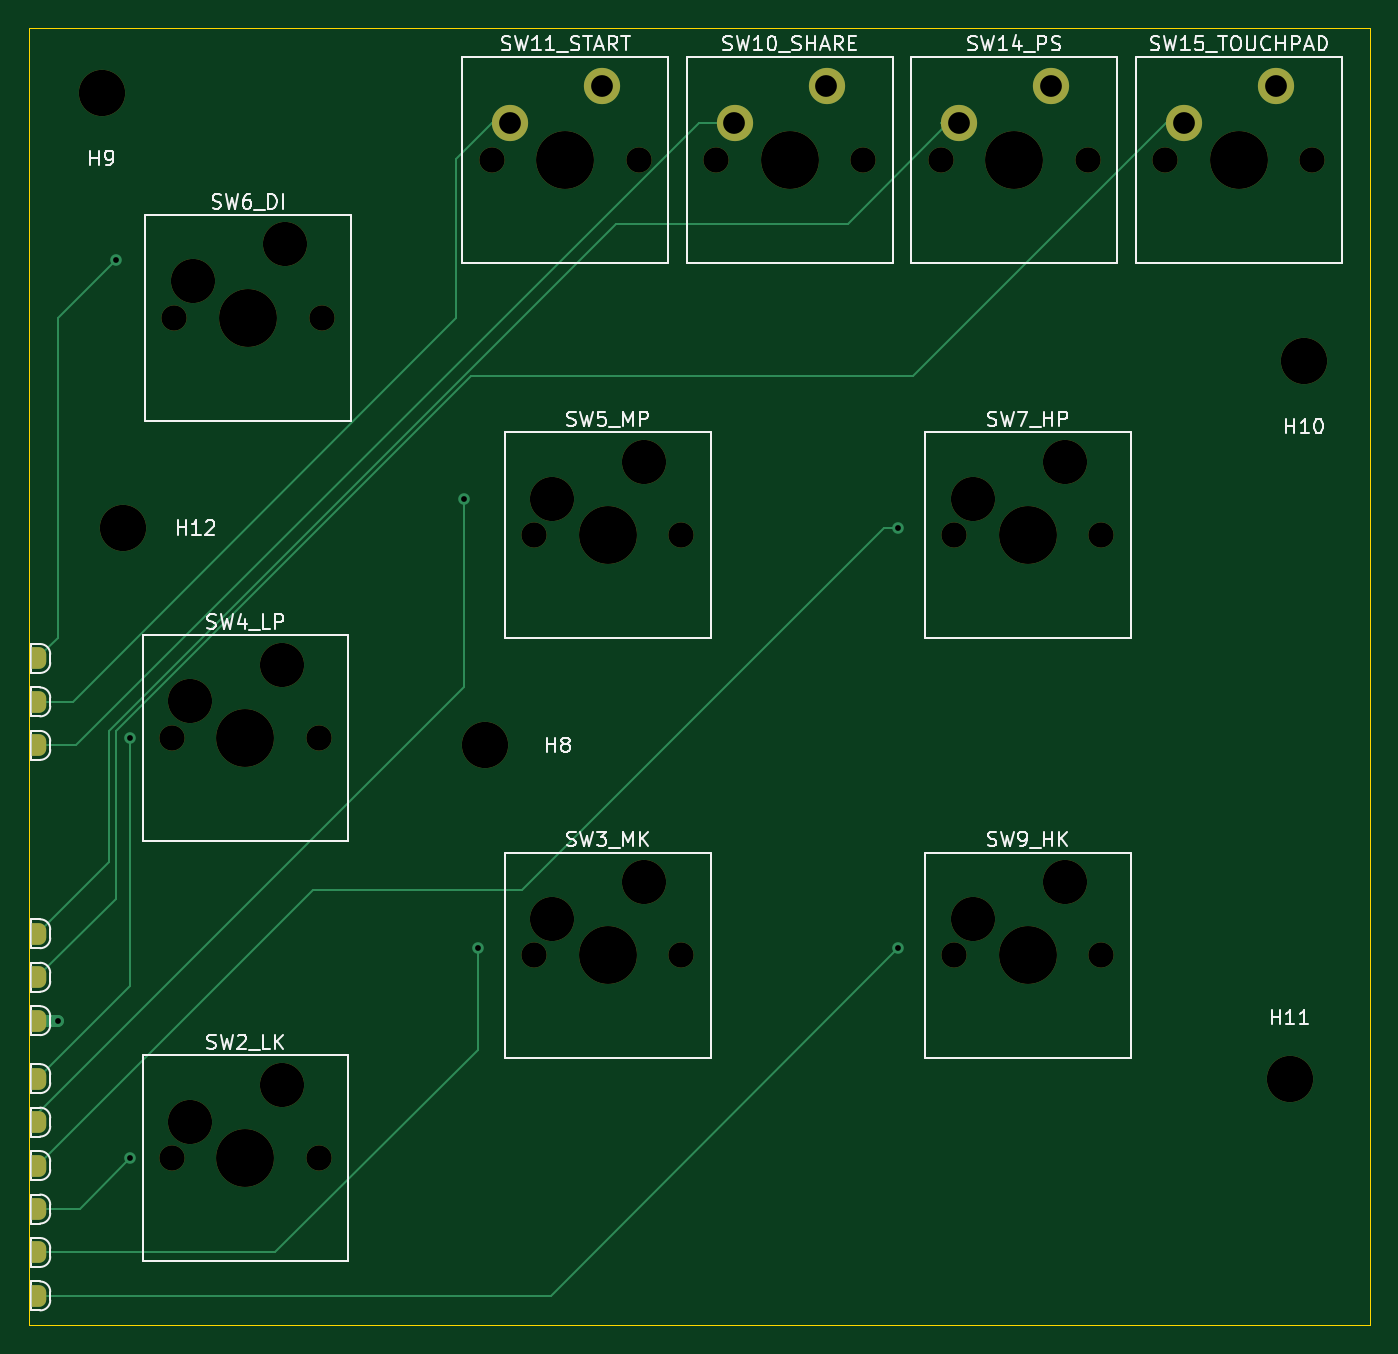
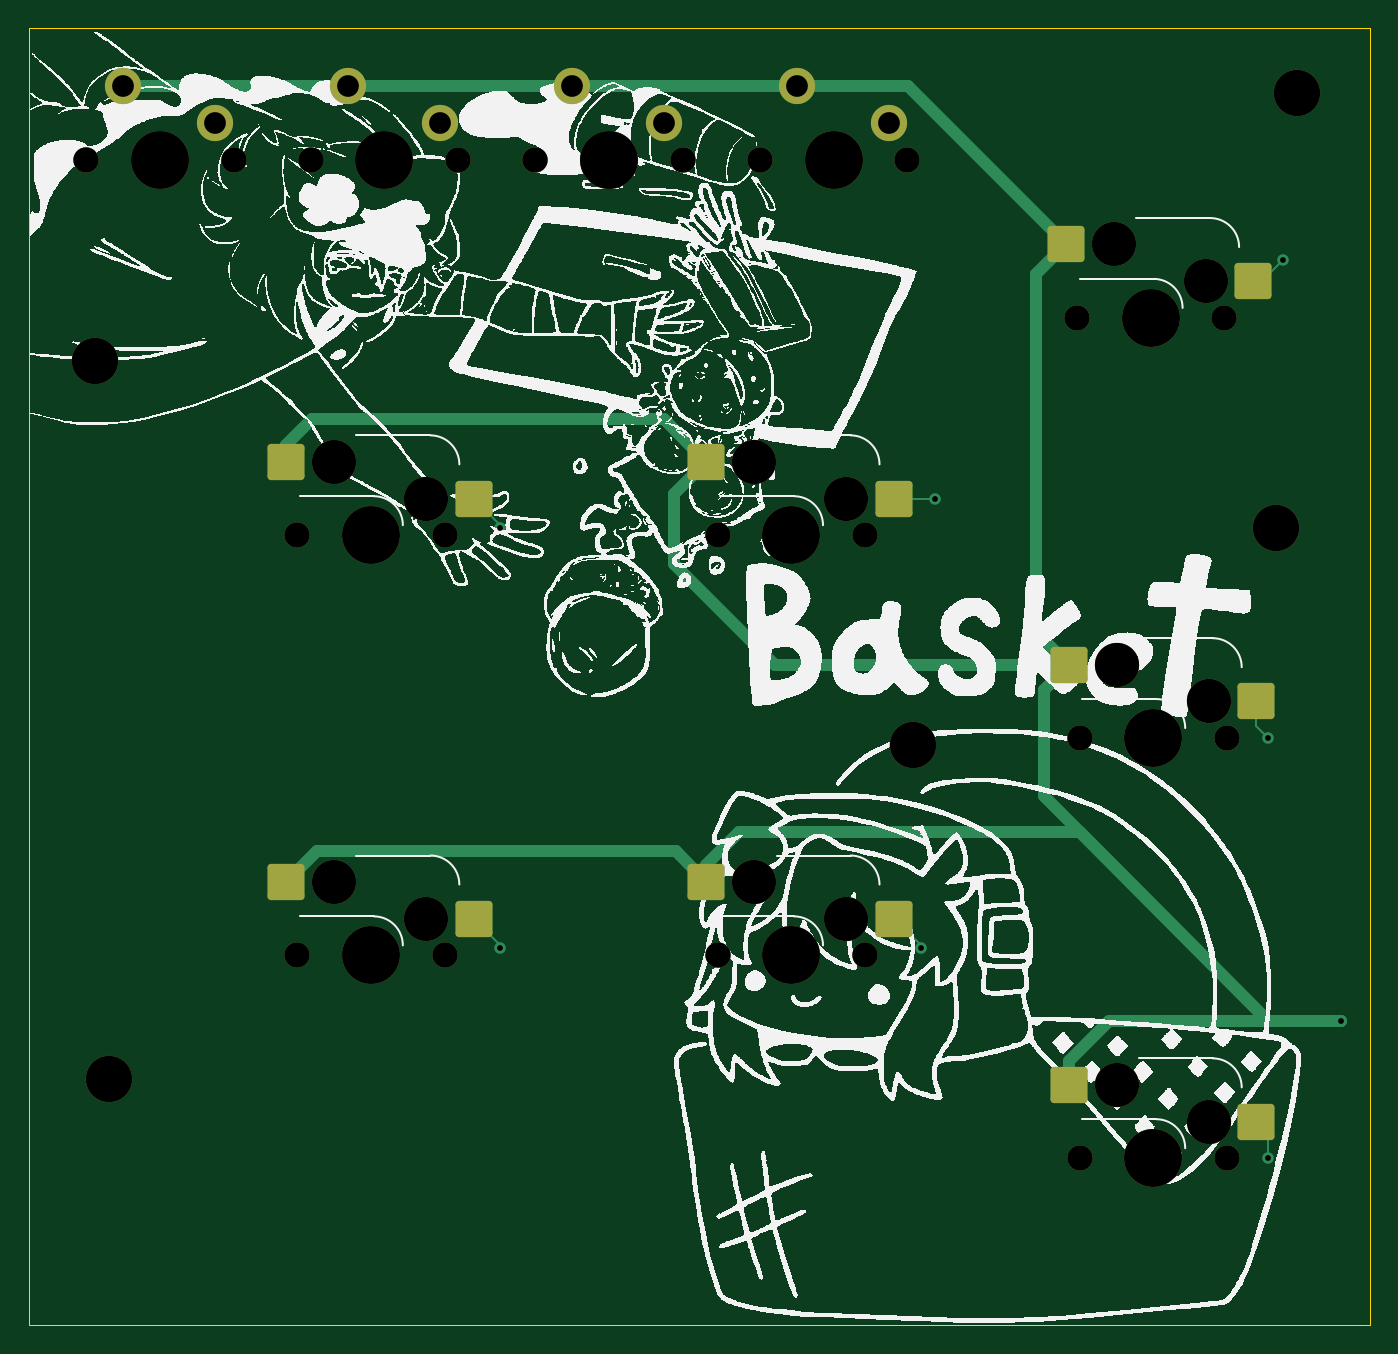
Circuit board: 11 layer files. Board 92.5 x 89.5 mm.
- bottom_copper: 3board_b-B_Cu.gbr (5513 bytes)
- bottom_mask: 3board_b-B_Mask.gbr (3696 bytes)
- paste: 3board_b-B_Paste.gbr (1603 bytes)
- bottom_silk: 3board_b-B_Silkscreen.gbr (2061222 bytes)
- outline: 3board_b-Edge_Cuts.gbr (685 bytes)
- top_copper: 3board_b-F_Cu.gbr (5242 bytes)
- top_mask: 3board_b-F_Mask.gbr (3698 bytes)
- paste: 3board_b-F_Paste.gbr (451 bytes)
- top_silk: 3board_b-F_Silkscreen.gbr (49289 bytes)
- drill: 3board_b-NPTH.drl (1337 bytes)
- drill: 3board_b-PTH.drl (633 bytes)

=== bottom_copper: 3board_b-B_Cu.gbr ===
%TF.GenerationSoftware,KiCad,Pcbnew,8.0.4*%
%TF.CreationDate,2024-07-29T15:22:08-07:00*%
%TF.ProjectId,3board_b,33626f61-7264-45f6-922e-6b696361645f,rev?*%
%TF.SameCoordinates,Original*%
%TF.FileFunction,Copper,L2,Bot*%
%TF.FilePolarity,Positive*%
%FSLAX46Y46*%
G04 Gerber Fmt 4.6, Leading zero omitted, Abs format (unit mm)*
G04 Created by KiCad (PCBNEW 8.0.4) date 2024-07-29 15:22:08*
%MOMM*%
%LPD*%
G01*
G04 APERTURE LIST*
G04 Aperture macros list*
%AMRoundRect*
0 Rectangle with rounded corners*
0 $1 Rounding radius*
0 $2 $3 $4 $5 $6 $7 $8 $9 X,Y pos of 4 corners*
0 Add a 4 corners polygon primitive as box body*
4,1,4,$2,$3,$4,$5,$6,$7,$8,$9,$2,$3,0*
0 Add four circle primitives for the rounded corners*
1,1,$1+$1,$2,$3*
1,1,$1+$1,$4,$5*
1,1,$1+$1,$6,$7*
1,1,$1+$1,$8,$9*
0 Add four rect primitives between the rounded corners*
20,1,$1+$1,$2,$3,$4,$5,0*
20,1,$1+$1,$4,$5,$6,$7,0*
20,1,$1+$1,$6,$7,$8,$9,0*
20,1,$1+$1,$8,$9,$2,$3,0*%
G04 Aperture macros list end*
%TA.AperFunction,SMDPad,CuDef*%
%ADD10RoundRect,0.250000X-1.025000X-1.000000X1.025000X-1.000000X1.025000X1.000000X-1.025000X1.000000X0*%
%TD*%
%TA.AperFunction,ComponentPad*%
%ADD11C,2.500000*%
%TD*%
%TA.AperFunction,ViaPad*%
%ADD12C,0.800000*%
%TD*%
%TA.AperFunction,Conductor*%
%ADD13C,0.150000*%
%TD*%
%TA.AperFunction,Conductor*%
%ADD14C,0.800000*%
%TD*%
G04 APERTURE END LIST*
D10*
%TO.P,SW4_LP,1,1*%
%TO.N,/Buttons/B3*%
X110083943Y-66460000D03*
%TO.P,SW4_LP,2,2*%
%TO.N,GND*%
X123010943Y-63920000D03*
%TD*%
D11*
%TO.P,SW15_TOUCHPAD,1,1*%
%TO.N,/Buttons/A2*%
X181925000Y-26540000D03*
%TO.P,SW15_TOUCHPAD,2,2*%
%TO.N,GND*%
X188275000Y-24000000D03*
%TD*%
%TO.P,SW10_SHARE,1,1*%
%TO.N,/Buttons/S1*%
X150925000Y-26540000D03*
%TO.P,SW10_SHARE,2,2*%
%TO.N,GND*%
X157275000Y-24000000D03*
%TD*%
D10*
%TO.P,SW9_HK,1,1*%
%TO.N,/Buttons/R2*%
X164083943Y-81460000D03*
%TO.P,SW9_HK,2,2*%
%TO.N,GND*%
X177010943Y-78920000D03*
%TD*%
%TO.P,SW3_MK,1,1*%
%TO.N,/Buttons/B2*%
X135083943Y-81460000D03*
%TO.P,SW3_MK,2,2*%
%TO.N,GND*%
X148010943Y-78920000D03*
%TD*%
%TO.P,SW2_LK,1,1*%
%TO.N,/Buttons/B1*%
X110083943Y-95460000D03*
%TO.P,SW2_LK,2,2*%
%TO.N,GND*%
X123010943Y-92920000D03*
%TD*%
%TO.P,SW5_MP,1,1*%
%TO.N,/Buttons/B4*%
X135083943Y-52460000D03*
%TO.P,SW5_MP,2,2*%
%TO.N,GND*%
X148010943Y-49920000D03*
%TD*%
D11*
%TO.P,SW14_PS,1,1*%
%TO.N,/Buttons/A1*%
X166425000Y-26540000D03*
%TO.P,SW14_PS,2,2*%
%TO.N,GND*%
X172775000Y-24000000D03*
%TD*%
D10*
%TO.P,SW6_DI,1,1*%
%TO.N,/Buttons/L1*%
X110264257Y-37460561D03*
%TO.P,SW6_DI,2,2*%
%TO.N,GND*%
X123191257Y-34920561D03*
%TD*%
%TO.P,SW7_HP,1,1*%
%TO.N,/Buttons/R1*%
X164083943Y-52460000D03*
%TO.P,SW7_HP,2,2*%
%TO.N,GND*%
X177010943Y-49920000D03*
%TD*%
D11*
%TO.P,SW11_START,1,1*%
%TO.N,/Buttons/S2*%
X135425000Y-26540000D03*
%TO.P,SW11_START,2,2*%
%TO.N,GND*%
X141775000Y-24000000D03*
%TD*%
D12*
%TO.N,GND*%
X104235000Y-88500000D03*
%TO.N,/Buttons/L1*%
X108235000Y-36000000D03*
%TO.N,/Buttons/R1*%
X162235000Y-54500000D03*
%TO.N,/Buttons/B4*%
X132235000Y-52500000D03*
%TO.N,/Buttons/B3*%
X109235000Y-69000000D03*
%TO.N,/Buttons/R2*%
X162235000Y-83500000D03*
%TO.N,/Buttons/B2*%
X133235000Y-83500000D03*
%TO.N,/Buttons/B1*%
X109235000Y-98000000D03*
%TD*%
D13*
%TO.N,/Buttons/R1*%
X162235000Y-54308943D02*
X164083943Y-52460000D01*
X162235000Y-54500000D02*
X162235000Y-54308943D01*
D14*
%TO.N,GND*%
X123010943Y-63920000D02*
X133010943Y-63920000D01*
X177010943Y-78920000D02*
X174905943Y-76815000D01*
X177010943Y-49920000D02*
X177010943Y-48775943D01*
X124735000Y-73000000D02*
X109235000Y-88500000D01*
X174905943Y-76815000D02*
X150115943Y-76815000D01*
X125235000Y-61695943D02*
X125235000Y-36964304D01*
X123010943Y-63920000D02*
X125235000Y-61695943D01*
X175235000Y-47000000D02*
X150930943Y-47000000D01*
X148010943Y-49920000D02*
X150235000Y-52144057D01*
X148010943Y-77775943D02*
X145735000Y-75500000D01*
X124735000Y-65644057D02*
X124735000Y-73000000D01*
X177010943Y-48775943D02*
X175235000Y-47000000D01*
X188275000Y-24000000D02*
X141775000Y-24000000D01*
X123010943Y-63920000D02*
X124735000Y-65644057D01*
X150115943Y-76815000D02*
X148010943Y-78920000D01*
X143315000Y-63920000D02*
X133010943Y-63920000D01*
X120235000Y-88500000D02*
X104235000Y-88500000D01*
X123010943Y-92920000D02*
X123010943Y-91275943D01*
X122235000Y-75500000D02*
X109235000Y-88500000D01*
X134111818Y-24000000D02*
X123191257Y-34920561D01*
X123010943Y-91275943D02*
X120235000Y-88500000D01*
X150235000Y-52144057D02*
X150235000Y-57000000D01*
X150930943Y-47000000D02*
X148010943Y-49920000D01*
X148010943Y-78920000D02*
X148010943Y-77775943D01*
X125235000Y-36964304D02*
X123191257Y-34920561D01*
X109235000Y-88500000D02*
X104235000Y-88500000D01*
X145735000Y-75500000D02*
X122235000Y-75500000D01*
X141775000Y-24000000D02*
X134111818Y-24000000D01*
X150235000Y-57000000D02*
X143315000Y-63920000D01*
D13*
%TO.N,/Buttons/L1*%
X109695561Y-37460561D02*
X108235000Y-36000000D01*
X110264257Y-37460561D02*
X109695561Y-37460561D01*
%TO.N,/Buttons/R1*%
X164083943Y-52460000D02*
X164083943Y-51848943D01*
%TO.N,/Buttons/B4*%
X135083943Y-52460000D02*
X132275000Y-52460000D01*
%TO.N,/Buttons/B3*%
X110083943Y-68151057D02*
X109235000Y-69000000D01*
X110083943Y-66460000D02*
X110083943Y-68151057D01*
%TO.N,/Buttons/R2*%
X162235000Y-83308943D02*
X164083943Y-81460000D01*
X162235000Y-83500000D02*
X162235000Y-83308943D01*
%TO.N,/Buttons/B2*%
X133235000Y-83308943D02*
X135083943Y-81460000D01*
X133235000Y-83500000D02*
X133235000Y-83308943D01*
%TO.N,/Buttons/B1*%
X109235000Y-98000000D02*
X109235000Y-96308943D01*
X109235000Y-96308943D02*
X110083943Y-95460000D01*
%TD*%
M02*

=== bottom_mask: 3board_b-B_Mask.gbr ===
%TF.GenerationSoftware,KiCad,Pcbnew,8.0.4*%
%TF.CreationDate,2024-07-29T15:22:08-07:00*%
%TF.ProjectId,3board_b,33626f61-7264-45f6-922e-6b696361645f,rev?*%
%TF.SameCoordinates,Original*%
%TF.FileFunction,Soldermask,Bot*%
%TF.FilePolarity,Negative*%
%FSLAX46Y46*%
G04 Gerber Fmt 4.6, Leading zero omitted, Abs format (unit mm)*
G04 Created by KiCad (PCBNEW 8.0.4) date 2024-07-29 15:22:08*
%MOMM*%
%LPD*%
G01*
G04 APERTURE LIST*
G04 Aperture macros list*
%AMRoundRect*
0 Rectangle with rounded corners*
0 $1 Rounding radius*
0 $2 $3 $4 $5 $6 $7 $8 $9 X,Y pos of 4 corners*
0 Add a 4 corners polygon primitive as box body*
4,1,4,$2,$3,$4,$5,$6,$7,$8,$9,$2,$3,0*
0 Add four circle primitives for the rounded corners*
1,1,$1+$1,$2,$3*
1,1,$1+$1,$4,$5*
1,1,$1+$1,$6,$7*
1,1,$1+$1,$8,$9*
0 Add four rect primitives between the rounded corners*
20,1,$1+$1,$2,$3,$4,$5,0*
20,1,$1+$1,$4,$5,$6,$7,0*
20,1,$1+$1,$6,$7,$8,$9,0*
20,1,$1+$1,$8,$9,$2,$3,0*%
G04 Aperture macros list end*
%ADD10C,1.750000*%
%ADD11C,3.050000*%
%ADD12C,4.000000*%
%ADD13RoundRect,0.250000X-1.025000X-1.000000X1.025000X-1.000000X1.025000X1.000000X-1.025000X1.000000X0*%
%ADD14C,2.500000*%
%ADD15C,3.200000*%
G04 APERTURE END LIST*
D10*
%TO.C,SW4_LP*%
X112088943Y-69000000D03*
D11*
X113358943Y-66460000D03*
D12*
X117168943Y-69000000D03*
D11*
X119708943Y-63920000D03*
D10*
X122248943Y-69000000D03*
D13*
X110083943Y-66460000D03*
X123010943Y-63920000D03*
%TD*%
D10*
%TO.C,SW15_TOUCHPAD*%
X180655000Y-29080000D03*
D12*
X185735000Y-29080000D03*
D10*
X190815000Y-29080000D03*
D14*
X181925000Y-26540000D03*
X188275000Y-24000000D03*
%TD*%
D10*
%TO.C,SW10_SHARE*%
X149655000Y-29080000D03*
D12*
X154735000Y-29080000D03*
D10*
X159815000Y-29080000D03*
D14*
X150925000Y-26540000D03*
X157275000Y-24000000D03*
%TD*%
D15*
%TO.C,H12*%
X108735000Y-54500000D03*
%TD*%
D10*
%TO.C,SW9_HK*%
X166088943Y-84000000D03*
D11*
X167358943Y-81460000D03*
D12*
X171168943Y-84000000D03*
D11*
X173708943Y-78920000D03*
D10*
X176248943Y-84000000D03*
D13*
X164083943Y-81460000D03*
X177010943Y-78920000D03*
%TD*%
D10*
%TO.C,SW3_MK*%
X137088943Y-84000000D03*
D11*
X138358943Y-81460000D03*
D12*
X142168943Y-84000000D03*
D11*
X144708943Y-78920000D03*
D10*
X147248943Y-84000000D03*
D13*
X135083943Y-81460000D03*
X148010943Y-78920000D03*
%TD*%
D10*
%TO.C,SW2_LK*%
X112088943Y-98000000D03*
D11*
X113358943Y-95460000D03*
D12*
X117168943Y-98000000D03*
D11*
X119708943Y-92920000D03*
D10*
X122248943Y-98000000D03*
D13*
X110083943Y-95460000D03*
X123010943Y-92920000D03*
%TD*%
D15*
%TO.C,H11*%
X189235000Y-92500000D03*
%TD*%
%TO.C,H8*%
X133735000Y-69500000D03*
%TD*%
D10*
%TO.C,SW5_MP*%
X137088943Y-55000000D03*
D11*
X138358943Y-52460000D03*
D12*
X142168943Y-55000000D03*
D11*
X144708943Y-49920000D03*
D10*
X147248943Y-55000000D03*
D13*
X135083943Y-52460000D03*
X148010943Y-49920000D03*
%TD*%
D10*
%TO.C,SW14_PS*%
X165155000Y-29080000D03*
D12*
X170235000Y-29080000D03*
D10*
X175315000Y-29080000D03*
D14*
X166425000Y-26540000D03*
X172775000Y-24000000D03*
%TD*%
D10*
%TO.C,SW6_DI*%
X112269257Y-40000561D03*
D11*
X113539257Y-37460561D03*
D12*
X117349257Y-40000561D03*
D11*
X119889257Y-34920561D03*
D10*
X122429257Y-40000561D03*
D13*
X110264257Y-37460561D03*
X123191257Y-34920561D03*
%TD*%
D15*
%TO.C,H10*%
X190235000Y-43000000D03*
%TD*%
D10*
%TO.C,SW7_HP*%
X166088943Y-55000000D03*
D11*
X167358943Y-52460000D03*
D12*
X171168943Y-55000000D03*
D11*
X173708943Y-49920000D03*
D10*
X176248943Y-55000000D03*
D13*
X164083943Y-52460000D03*
X177010943Y-49920000D03*
%TD*%
D15*
%TO.C,H9*%
X107235000Y-24500000D03*
%TD*%
D10*
%TO.C,SW11_START*%
X134155000Y-29080000D03*
D12*
X139235000Y-29080000D03*
D10*
X144315000Y-29080000D03*
D14*
X135425000Y-26540000D03*
X141775000Y-24000000D03*
%TD*%
M02*

=== paste: 3board_b-B_Paste.gbr (1603 bytes, source withheld) ===
=== bottom_silk: 3board_b-B_Silkscreen.gbr (2061222 bytes, source omitted) ===
=== outline: 3board_b-Edge_Cuts.gbr ===
%TF.GenerationSoftware,KiCad,Pcbnew,8.0.4*%
%TF.CreationDate,2024-07-29T15:22:08-07:00*%
%TF.ProjectId,3board_b,33626f61-7264-45f6-922e-6b696361645f,rev?*%
%TF.SameCoordinates,Original*%
%TF.FileFunction,Profile,NP*%
%FSLAX46Y46*%
G04 Gerber Fmt 4.6, Leading zero omitted, Abs format (unit mm)*
G04 Created by KiCad (PCBNEW 8.0.4) date 2024-07-29 15:22:08*
%MOMM*%
%LPD*%
G01*
G04 APERTURE LIST*
%TA.AperFunction,Profile*%
%ADD10C,0.100000*%
%TD*%
G04 APERTURE END LIST*
D10*
X194765000Y-20000000D02*
X194765000Y-109500000D01*
X102235000Y-109500000D02*
X102235000Y-20000000D01*
X194765000Y-109500000D02*
X102235000Y-109500000D01*
X102235000Y-20000000D02*
X194765000Y-20000000D01*
M02*

=== top_copper: 3board_b-F_Cu.gbr ===
%TF.GenerationSoftware,KiCad,Pcbnew,8.0.4*%
%TF.CreationDate,2024-07-29T15:22:08-07:00*%
%TF.ProjectId,3board_b,33626f61-7264-45f6-922e-6b696361645f,rev?*%
%TF.SameCoordinates,Original*%
%TF.FileFunction,Copper,L1,Top*%
%TF.FilePolarity,Positive*%
%FSLAX46Y46*%
G04 Gerber Fmt 4.6, Leading zero omitted, Abs format (unit mm)*
G04 Created by KiCad (PCBNEW 8.0.4) date 2024-07-29 15:22:08*
%MOMM*%
%LPD*%
G01*
G04 APERTURE LIST*
G04 Aperture macros list*
%AMFreePoly0*
4,1,19,0.000000,0.744911,0.071157,0.744911,0.207708,0.704816,0.327430,0.627875,0.420627,0.520320,0.479746,0.390866,0.500000,0.250000,0.500000,-0.250000,0.479746,-0.390866,0.420627,-0.520320,0.327430,-0.627875,0.207708,-0.704816,0.071157,-0.744911,0.000000,-0.744911,0.000000,-0.750000,-0.500000,-0.750000,-0.500000,0.750000,0.000000,0.750000,0.000000,0.744911,0.000000,0.744911,
$1*%
G04 Aperture macros list end*
%TA.AperFunction,ComponentPad*%
%ADD10C,2.500000*%
%TD*%
%TA.AperFunction,SMDPad,CuDef*%
%ADD11FreePoly0,0.000000*%
%TD*%
%TA.AperFunction,ViaPad*%
%ADD12C,0.800000*%
%TD*%
%TA.AperFunction,Conductor*%
%ADD13C,0.800000*%
%TD*%
%TA.AperFunction,Conductor*%
%ADD14C,0.150000*%
%TD*%
G04 APERTURE END LIST*
D10*
%TO.P,SW15_TOUCHPAD,1,1*%
%TO.N,/Buttons/A2*%
X181925000Y-26540000D03*
%TO.P,SW15_TOUCHPAD,2,2*%
%TO.N,GND*%
X188275000Y-24000000D03*
%TD*%
D11*
%TO.P,JP15,2,B*%
%TO.N,GND*%
X102947500Y-88500000D03*
%TD*%
%TO.P,JP18,2,B*%
%TO.N,/Buttons/R2*%
X102947500Y-107500000D03*
%TD*%
D10*
%TO.P,SW10_SHARE,1,1*%
%TO.N,/Buttons/S1*%
X150925000Y-26540000D03*
%TO.P,SW10_SHARE,2,2*%
%TO.N,GND*%
X157275000Y-24000000D03*
%TD*%
D11*
%TO.P,JP20,2,B*%
%TO.N,/Buttons/B1*%
X102947500Y-101500000D03*
%TD*%
%TO.P,JP19,2,B*%
%TO.N,/Buttons/B2*%
X102947500Y-104500000D03*
%TD*%
%TO.P,JP21,2,B*%
%TO.N,/Buttons/S2*%
X102947500Y-66500000D03*
%TD*%
%TO.P,JP26,2,B*%
%TO.N,/Buttons/R1*%
X102947500Y-98500000D03*
%TD*%
%TO.P,JP17,2,B*%
%TO.N,/Buttons/B3*%
X102947500Y-92500000D03*
%TD*%
%TO.P,JP22,2,B*%
%TO.N,/Buttons/S1*%
X102947500Y-69500000D03*
%TD*%
%TO.P,JP24,2,B*%
%TO.N,/Buttons/A2*%
X102947500Y-85500000D03*
%TD*%
D10*
%TO.P,SW14_PS,1,1*%
%TO.N,/Buttons/A1*%
X166425000Y-26540000D03*
%TO.P,SW14_PS,2,2*%
%TO.N,GND*%
X172775000Y-24000000D03*
%TD*%
D11*
%TO.P,JP27,2,B*%
%TO.N,/Buttons/B4*%
X102947500Y-95500000D03*
%TD*%
%TO.P,JP25,2,B*%
%TO.N,/Buttons/L1*%
X102947500Y-63500000D03*
%TD*%
%TO.P,JP23,2,B*%
%TO.N,/Buttons/A1*%
X102947500Y-82500000D03*
%TD*%
D10*
%TO.P,SW11_START,1,1*%
%TO.N,/Buttons/S2*%
X135425000Y-26540000D03*
%TO.P,SW11_START,2,2*%
%TO.N,GND*%
X141775000Y-24000000D03*
%TD*%
D12*
%TO.N,GND*%
X104235000Y-88500000D03*
%TO.N,/Buttons/L1*%
X108235000Y-36000000D03*
%TO.N,/Buttons/R1*%
X162235000Y-54500000D03*
%TO.N,/Buttons/B4*%
X132235000Y-52500000D03*
%TO.N,/Buttons/B3*%
X109235000Y-69000000D03*
%TO.N,/Buttons/R2*%
X162235000Y-83500000D03*
%TO.N,/Buttons/B2*%
X133235000Y-83500000D03*
%TO.N,/Buttons/B1*%
X109235000Y-98000000D03*
%TD*%
D13*
%TO.N,GND*%
X104235000Y-88500000D02*
X102947500Y-88500000D01*
D14*
%TO.N,/Buttons/S2*%
X134195000Y-26540000D02*
X135425000Y-26540000D01*
X105235000Y-66500000D02*
X131735000Y-40000000D01*
X102810000Y-66500000D02*
X105235000Y-66500000D01*
X131735000Y-29000000D02*
X134195000Y-26540000D01*
X131735000Y-40000000D02*
X131735000Y-29000000D01*
%TO.N,/Buttons/S1*%
X148453061Y-26540000D02*
X105493061Y-69500000D01*
X105493061Y-69500000D02*
X102810000Y-69500000D01*
X150925000Y-26540000D02*
X148453061Y-26540000D01*
%TO.N,/Buttons/A1*%
X166425000Y-26540000D02*
X165195000Y-26540000D01*
X158735000Y-33500000D02*
X165695000Y-26540000D01*
X102810000Y-82500000D02*
X107735000Y-77575000D01*
X165695000Y-26540000D02*
X166425000Y-26540000D01*
X107735000Y-77575000D02*
X107735000Y-68505026D01*
X107735000Y-68505026D02*
X142740026Y-33500000D01*
X142740026Y-33500000D02*
X158735000Y-33500000D01*
%TO.N,/Buttons/A2*%
X108235000Y-80075000D02*
X102810000Y-85500000D01*
X132735000Y-44000000D02*
X108235000Y-68500000D01*
X181925000Y-26540000D02*
X180695000Y-26540000D01*
X180695000Y-26540000D02*
X163235000Y-44000000D01*
X108235000Y-68500000D02*
X108235000Y-80075000D01*
X163235000Y-44000000D02*
X132735000Y-44000000D01*
%TO.N,/Buttons/L1*%
X102810000Y-63500000D02*
X104235000Y-62075000D01*
X104235000Y-40000000D02*
X108235000Y-36000000D01*
X104235000Y-62075000D02*
X104235000Y-40000000D01*
%TO.N,/Buttons/R1*%
X121810000Y-79500000D02*
X136235000Y-79500000D01*
X161235000Y-54500000D02*
X162235000Y-54500000D01*
X136235000Y-79500000D02*
X161235000Y-54500000D01*
X102810000Y-98500000D02*
X121810000Y-79500000D01*
%TO.N,/Buttons/B4*%
X102810000Y-94925000D02*
X132235000Y-65500000D01*
X102810000Y-95500000D02*
X102810000Y-94925000D01*
X132235000Y-65500000D02*
X132235000Y-52500000D01*
%TO.N,/Buttons/B3*%
X102810000Y-92500000D02*
X109235000Y-86075000D01*
X109235000Y-86075000D02*
X109235000Y-69000000D01*
%TO.N,/Buttons/R2*%
X138235000Y-107500000D02*
X162235000Y-83500000D01*
X102810000Y-107500000D02*
X138235000Y-107500000D01*
%TO.N,/Buttons/B2*%
X119235000Y-104500000D02*
X133235000Y-90500000D01*
X102810000Y-104500000D02*
X119235000Y-104500000D01*
X133235000Y-90500000D02*
X133235000Y-83500000D01*
%TO.N,/Buttons/B1*%
X105735000Y-101500000D02*
X102810000Y-101500000D01*
X109235000Y-98000000D02*
X105735000Y-101500000D01*
%TD*%
M02*

=== top_mask: 3board_b-F_Mask.gbr ===
%TF.GenerationSoftware,KiCad,Pcbnew,8.0.4*%
%TF.CreationDate,2024-07-29T15:22:08-07:00*%
%TF.ProjectId,3board_b,33626f61-7264-45f6-922e-6b696361645f,rev?*%
%TF.SameCoordinates,Original*%
%TF.FileFunction,Soldermask,Top*%
%TF.FilePolarity,Negative*%
%FSLAX46Y46*%
G04 Gerber Fmt 4.6, Leading zero omitted, Abs format (unit mm)*
G04 Created by KiCad (PCBNEW 8.0.4) date 2024-07-29 15:22:08*
%MOMM*%
%LPD*%
G01*
G04 APERTURE LIST*
G04 Aperture macros list*
%AMFreePoly0*
4,1,19,0.000000,0.744911,0.071157,0.744911,0.207708,0.704816,0.327430,0.627875,0.420627,0.520320,0.479746,0.390866,0.500000,0.250000,0.500000,-0.250000,0.479746,-0.390866,0.420627,-0.520320,0.327430,-0.627875,0.207708,-0.704816,0.071157,-0.744911,0.000000,-0.744911,0.000000,-0.750000,-0.500000,-0.750000,-0.500000,0.750000,0.000000,0.750000,0.000000,0.744911,0.000000,0.744911,
$1*%
G04 Aperture macros list end*
%ADD10C,1.750000*%
%ADD11C,3.050000*%
%ADD12C,4.000000*%
%ADD13C,2.500000*%
%ADD14FreePoly0,0.000000*%
%ADD15C,3.200000*%
G04 APERTURE END LIST*
D10*
%TO.C,SW4_LP*%
X112088943Y-69000000D03*
D11*
X113358943Y-66460000D03*
D12*
X117168943Y-69000000D03*
D11*
X119708943Y-63920000D03*
D10*
X122248943Y-69000000D03*
%TD*%
%TO.C,SW15_TOUCHPAD*%
X180655000Y-29080000D03*
D12*
X185735000Y-29080000D03*
D10*
X190815000Y-29080000D03*
D13*
X181925000Y-26540000D03*
X188275000Y-24000000D03*
%TD*%
D14*
%TO.C,JP15*%
X102947500Y-88500000D03*
%TD*%
%TO.C,JP18*%
X102947500Y-107500000D03*
%TD*%
D10*
%TO.C,SW10_SHARE*%
X149655000Y-29080000D03*
D12*
X154735000Y-29080000D03*
D10*
X159815000Y-29080000D03*
D13*
X150925000Y-26540000D03*
X157275000Y-24000000D03*
%TD*%
D15*
%TO.C,H12*%
X108735000Y-54500000D03*
%TD*%
D14*
%TO.C,JP20*%
X102947500Y-101500000D03*
%TD*%
%TO.C,JP19*%
X102947500Y-104500000D03*
%TD*%
%TO.C,JP21*%
X102947500Y-66500000D03*
%TD*%
D10*
%TO.C,SW9_HK*%
X166088943Y-84000000D03*
D11*
X167358943Y-81460000D03*
D12*
X171168943Y-84000000D03*
D11*
X173708943Y-78920000D03*
D10*
X176248943Y-84000000D03*
%TD*%
D14*
%TO.C,JP26*%
X102947500Y-98500000D03*
%TD*%
%TO.C,JP17*%
X102947500Y-92500000D03*
%TD*%
D10*
%TO.C,SW3_MK*%
X137088943Y-84000000D03*
D11*
X138358943Y-81460000D03*
D12*
X142168943Y-84000000D03*
D11*
X144708943Y-78920000D03*
D10*
X147248943Y-84000000D03*
%TD*%
D14*
%TO.C,JP22*%
X102947500Y-69500000D03*
%TD*%
%TO.C,JP24*%
X102947500Y-85500000D03*
%TD*%
D10*
%TO.C,SW2_LK*%
X112088943Y-98000000D03*
D11*
X113358943Y-95460000D03*
D12*
X117168943Y-98000000D03*
D11*
X119708943Y-92920000D03*
D10*
X122248943Y-98000000D03*
%TD*%
D15*
%TO.C,H11*%
X189235000Y-92500000D03*
%TD*%
%TO.C,H8*%
X133735000Y-69500000D03*
%TD*%
D10*
%TO.C,SW5_MP*%
X137088943Y-55000000D03*
D11*
X138358943Y-52460000D03*
D12*
X142168943Y-55000000D03*
D11*
X144708943Y-49920000D03*
D10*
X147248943Y-55000000D03*
%TD*%
%TO.C,SW14_PS*%
X165155000Y-29080000D03*
D12*
X170235000Y-29080000D03*
D10*
X175315000Y-29080000D03*
D13*
X166425000Y-26540000D03*
X172775000Y-24000000D03*
%TD*%
D10*
%TO.C,SW6_DI*%
X112269257Y-40000561D03*
D11*
X113539257Y-37460561D03*
D12*
X117349257Y-40000561D03*
D11*
X119889257Y-34920561D03*
D10*
X122429257Y-40000561D03*
%TD*%
D14*
%TO.C,JP27*%
X102947500Y-95500000D03*
%TD*%
D15*
%TO.C,H10*%
X190235000Y-43000000D03*
%TD*%
D10*
%TO.C,SW7_HP*%
X166088943Y-55000000D03*
D11*
X167358943Y-52460000D03*
D12*
X171168943Y-55000000D03*
D11*
X173708943Y-49920000D03*
D10*
X176248943Y-55000000D03*
%TD*%
D14*
%TO.C,JP25*%
X102947500Y-63500000D03*
%TD*%
D15*
%TO.C,H9*%
X107235000Y-24500000D03*
%TD*%
D14*
%TO.C,JP23*%
X102947500Y-82500000D03*
%TD*%
D10*
%TO.C,SW11_START*%
X134155000Y-29080000D03*
D12*
X139235000Y-29080000D03*
D10*
X144315000Y-29080000D03*
D13*
X135425000Y-26540000D03*
X141775000Y-24000000D03*
%TD*%
M02*

=== paste: 3board_b-F_Paste.gbr ===
%TF.GenerationSoftware,KiCad,Pcbnew,8.0.4*%
%TF.CreationDate,2024-07-29T15:22:08-07:00*%
%TF.ProjectId,3board_b,33626f61-7264-45f6-922e-6b696361645f,rev?*%
%TF.SameCoordinates,Original*%
%TF.FileFunction,Paste,Top*%
%TF.FilePolarity,Positive*%
%FSLAX46Y46*%
G04 Gerber Fmt 4.6, Leading zero omitted, Abs format (unit mm)*
G04 Created by KiCad (PCBNEW 8.0.4) date 2024-07-29 15:22:08*
%MOMM*%
%LPD*%
G01*
G04 APERTURE LIST*
G04 APERTURE END LIST*
M02*

=== top_silk: 3board_b-F_Silkscreen.gbr (49289 bytes, source omitted) ===
=== drill: 3board_b-NPTH.drl ===
M48
; DRILL file {KiCad 8.0.4} date 2024-07-29T15:22:10-0700
; FORMAT={-:-/ absolute / inch / decimal}
; #@! TF.CreationDate,2024-07-29T15:22:10-07:00
; #@! TF.GenerationSoftware,Kicad,Pcbnew,8.0.4
; #@! TF.FileFunction,NonPlated,1,2,NPTH
FMAT,2
INCH
; #@! TA.AperFunction,NonPlated,NPTH,ComponentDrill
T1C0.0689
; #@! TA.AperFunction,NonPlated,NPTH,ComponentDrill
T2C0.1201
; #@! TA.AperFunction,NonPlated,NPTH,ComponentDrill
T3C0.1260
; #@! TA.AperFunction,NonPlated,NPTH,ComponentDrill
T4C0.1575
%
G90
G05
T1
X4.413Y-2.7165
X4.413Y-3.8583
X4.42Y-1.5748
X4.813Y-2.7165
X4.813Y-3.8583
X4.82Y-1.5748
X5.2817Y-1.1449
X5.3972Y-2.1654
X5.3972Y-3.3071
X5.6817Y-1.1449
X5.7972Y-2.1654
X5.7972Y-3.3071
X5.8919Y-1.1449
X6.2919Y-1.1449
X6.5022Y-1.1449
X6.5389Y-2.1654
X6.5389Y-3.3071
X6.9022Y-1.1449
X6.9389Y-2.1654
X6.9389Y-3.3071
X7.1124Y-1.1449
X7.5124Y-1.1449
T2
X4.463Y-2.6165
X4.463Y-3.7583
X4.47Y-1.4748
X4.713Y-2.5165
X4.713Y-3.6583
X4.72Y-1.3748
X5.4472Y-2.0654
X5.4472Y-3.2071
X5.6972Y-1.9654
X5.6972Y-3.1071
X6.5889Y-2.0654
X6.5889Y-3.2071
X6.8389Y-1.9654
X6.8389Y-3.1071
T3
X4.2219Y-0.9646
X4.2809Y-2.1457
X5.2652Y-2.7362
X7.4502Y-3.6417
X7.4896Y-1.6929
T4
X4.613Y-2.7165
X4.613Y-3.8583
X4.62Y-1.5748
X5.4817Y-1.1449
X5.5972Y-2.1654
X5.5972Y-3.3071
X6.0919Y-1.1449
X6.7022Y-1.1449
X6.7389Y-2.1654
X6.7389Y-3.3071
X7.3124Y-1.1449
M30

=== drill: 3board_b-PTH.drl ===
M48
; DRILL file {KiCad 8.0.4} date 2024-07-29T15:22:10-0700
; FORMAT={-:-/ absolute / inch / decimal}
; #@! TF.CreationDate,2024-07-29T15:22:10-07:00
; #@! TF.GenerationSoftware,Kicad,Pcbnew,8.0.4
; #@! TF.FileFunction,Plated,1,2,PTH
FMAT,2
INCH
; #@! TA.AperFunction,Plated,PTH,ViaDrill
T1C0.0157
; #@! TA.AperFunction,Plated,PTH,ComponentDrill
T2C0.0591
%
G90
G05
T1
X4.1037Y-3.4843
X4.2612Y-1.4173
X4.3006Y-2.7165
X4.3006Y-3.8583
X5.2061Y-2.0669
X5.2455Y-3.2874
X6.3872Y-2.1457
X6.3872Y-3.2874
T2
X5.3317Y-1.0449
X5.5817Y-0.9449
X5.9419Y-1.0449
X6.1919Y-0.9449
X6.5522Y-1.0449
X6.8022Y-0.9449
X7.1624Y-1.0449
X7.4124Y-0.9449
M30

